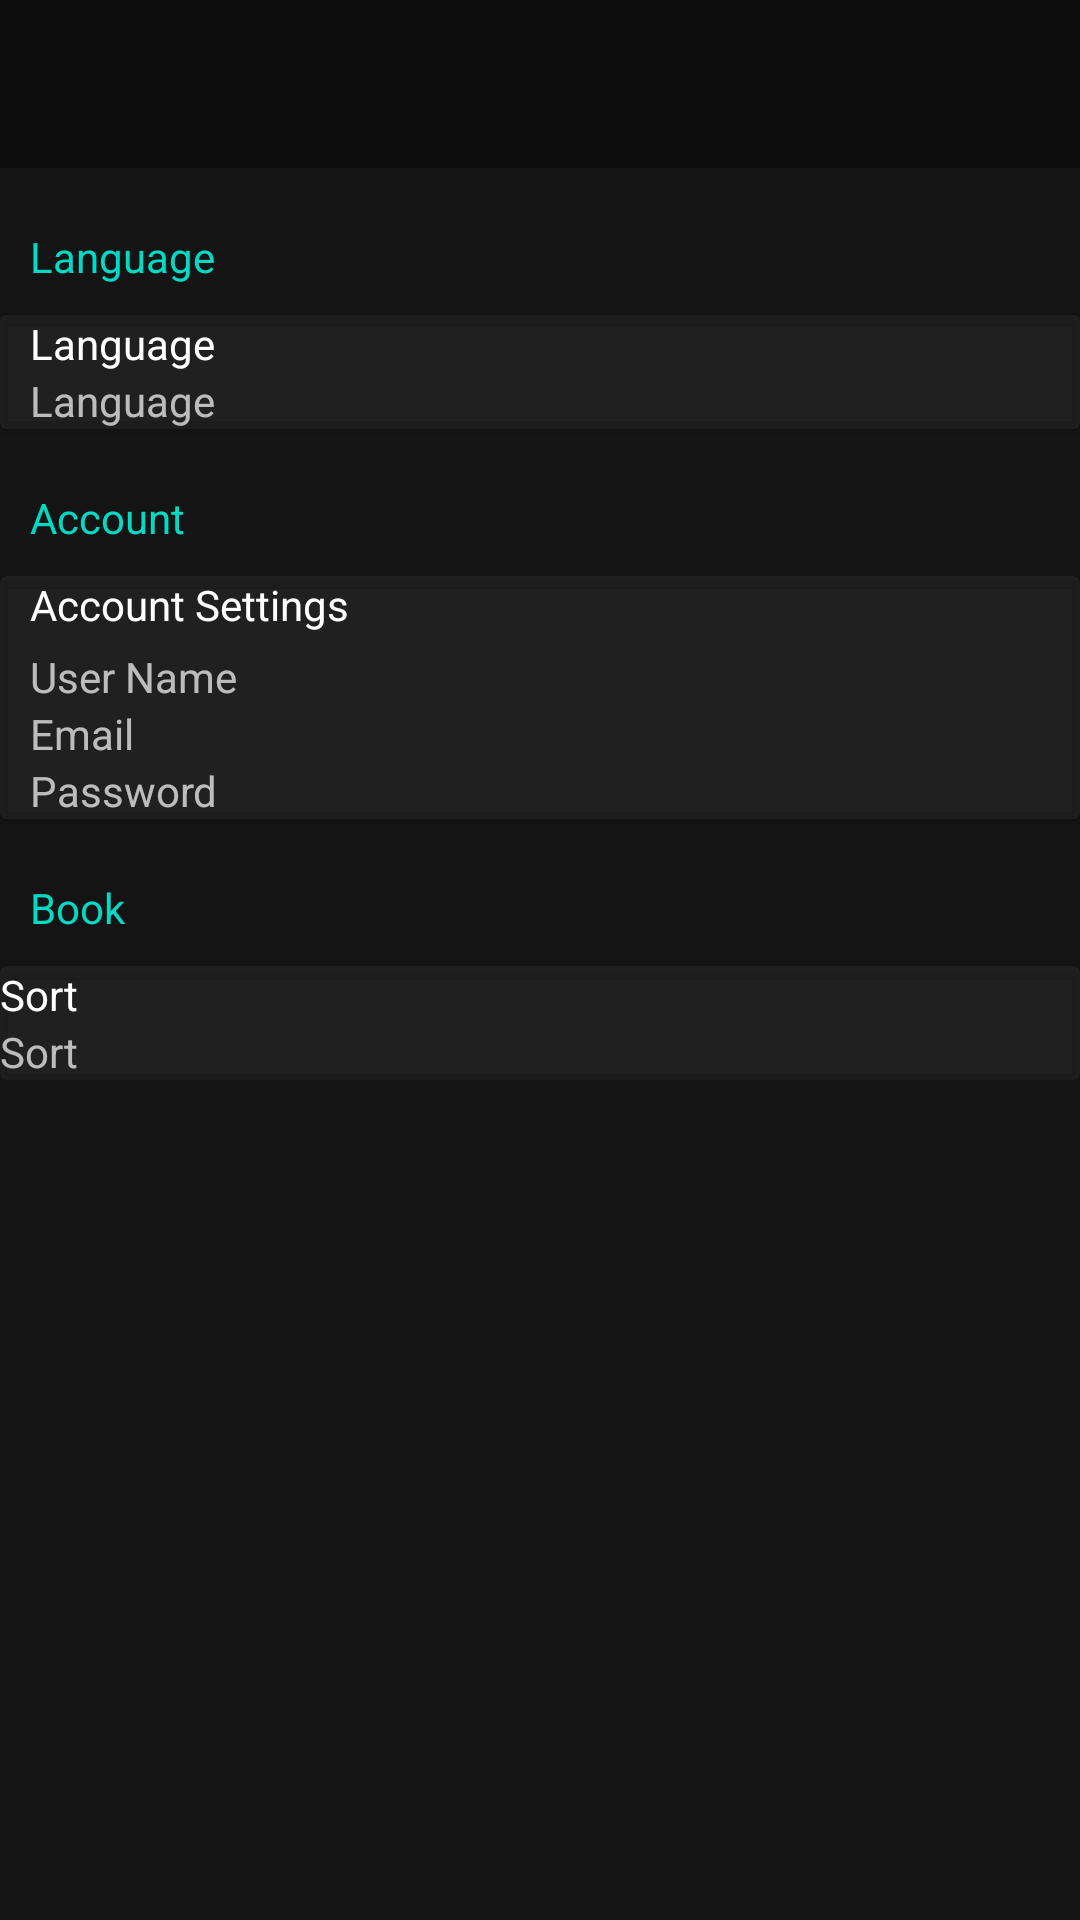

Here is an Android app screen rendered from its layout file. Give the layout XML and the strings, colors and styles it references.
<!-- AndroidManifest.xml: application theme Theme.ELib -->
<!-- res/layout/activity_settings.xml -->
<?xml version="1.0" encoding="utf-8"?>
<RelativeLayout xmlns:android="http://schemas.android.com/apk/res/android"
    xmlns:app="http://schemas.android.com/apk/res-auto"
    xmlns:tools="http://schemas.android.com/tools"
    android:layout_width="match_parent"
    android:layout_height="match_parent"
    tools:context=".main.settings.SettingsActivity">

    <include
        layout="@layout/actionbar"
        android:id="@+id/activity_settings_actionbar" />

    <ScrollView
        android:layout_width="match_parent"
        android:layout_height="match_parent"
        android:layout_below="@id/activity_settings_actionbar">

        <RelativeLayout
            android:layout_width="match_parent"
            android:layout_height="wrap_content">

            <TextView
                android:id="@+id/activity_settings_tv_language"
                android:layout_width="wrap_content"
                android:layout_height="wrap_content"
                android:layout_marginTop="20dp"
                android:layout_marginStart="10dp"
                android:text="@string/language"
                android:textColor="@color/teal_200" />

            <androidx.cardview.widget.CardView
                android:id="@+id/activity_settings_card_language"
                android:layout_width="match_parent"
                android:layout_height="wrap_content"
                app:cardBackgroundColor="#0DFFFFFF"
                android:layout_below="@id/activity_settings_tv_language"
                android:layout_marginTop="10dp">

                <LinearLayout
                    android:layout_width="wrap_content"
                    android:layout_height="wrap_content"
                    android:orientation="vertical"
                    android:layout_marginStart="10dp">

                    <TextView
                        android:id="@+id/activity_settings_card_tv_language"
                        android:layout_width="wrap_content"
                        android:layout_height="wrap_content"
                        android:text="@string/language"
                        android:textColor="@color/white" />

                    <TextView
                        android:id="@+id/activity_settings_card_tv_currentLang"
                        android:layout_width="wrap_content"
                        android:layout_height="wrap_content"
                        android:text="@string/language" />

                </LinearLayout>

            </androidx.cardview.widget.CardView>

            <TextView
                android:id="@+id/activity_settings_tv_account"
                android:layout_width="wrap_content"
                android:layout_height="wrap_content"
                android:layout_marginTop="20dp"
                android:layout_marginStart="10dp"
                android:layout_below="@id/activity_settings_card_language"
                android:text="@string/account"
                android:textColor="@color/teal_200" />

            <androidx.cardview.widget.CardView
                android:id="@+id/activity_settings_card_account"
                android:layout_width="match_parent"
                android:layout_height="wrap_content"
                app:cardBackgroundColor="#0DFFFFFF"
                android:layout_below="@id/activity_settings_tv_account"
                android:layout_marginTop="10dp">

                <LinearLayout
                    android:layout_width="wrap_content"
                    android:layout_height="wrap_content"
                    android:orientation="vertical"
                    android:layout_marginStart="10dp">

                    <TextView
                        android:id="@+id/activity_settings_card_tv_account"
                        android:layout_width="wrap_content"
                        android:layout_height="wrap_content"
                        android:text="@string/account_settings"
                        android:textColor="@color/white"
                        android:layout_marginBottom="5dp"/>

                    <TextView
                        android:id="@+id/activity_settings_card_tv_userName"
                        android:layout_width="wrap_content"
                        android:layout_height="wrap_content"
                        android:text="@string/user_name" />

                    <TextView
                        android:id="@+id/activity_settings_card_tv_email"
                        android:layout_width="wrap_content"
                        android:layout_height="wrap_content"
                        android:text="@string/prompt_email" />

                    <TextView
                        android:id="@+id/activity_settings_card_tv_password"
                        android:layout_width="wrap_content"
                        android:layout_height="wrap_content"
                        android:text="@string/password" />

                </LinearLayout>

            </androidx.cardview.widget.CardView>

            <TextView
                android:id="@+id/activity_settings_tv_book"
                android:layout_width="wrap_content"
                android:layout_height="wrap_content"
                android:layout_marginTop="20dp"
                android:layout_marginStart="10dp"
                android:layout_below="@id/activity_settings_card_account"
                android:text="@string/book"
                android:textColor="@color/teal_200" />

            <androidx.cardview.widget.CardView
                android:id="@+id/activity_settings_card_sortingBook"
                android:layout_width="match_parent"
                android:layout_height="wrap_content"
                android:layout_below="@id/activity_settings_tv_book"
                app:cardBackgroundColor="#0DFFFFFF"
                android:layout_marginTop="10dp">

                <LinearLayout
                    android:layout_width="wrap_content"
                    android:layout_height="wrap_content"
                    android:orientation="vertical">

                    <TextView
                        android:id="@+id/activity_settings_card_tv_sortingType"
                        android:layout_width="wrap_content"
                        android:layout_height="wrap_content"
                        android:text="@string/sort"
                        android:textColor="@color/white" />

                    <TextView
                        android:id="@+id/activity_settings_card_tv_currentSortingType"
                        android:layout_width="wrap_content"
                        android:layout_height="wrap_content"
                        android:text="@string/sort" />

                </LinearLayout>

            </androidx.cardview.widget.CardView>

        </RelativeLayout>

    </ScrollView>

</RelativeLayout>
<!-- res/layout/actionbar.xml (included above) -->
<?xml version="1.0" encoding="utf-8"?>
<androidx.appcompat.widget.Toolbar xmlns:android="http://schemas.android.com/apk/res/android"
    android:layout_width="match_parent"
    android:layout_height="wrap_content"
    android:background="#0c0c0c" />
<!-- resources referenced by this layout -->
<resources>
  <color name="teal_200">#FF03DAC5</color>
  <color name="white">#FFFFFFFF</color>
  <string name="account">Account</string>
  <string name="account_settings">Account Settings</string>
  <string name="book">Book</string>
  <string name="language">Language</string>
  <string name="password">Password</string>
  <string name="prompt_email">Email</string>
  <string name="sort">Sort</string>
  <string name="user_name">User Name</string>
  <style name="Theme.ELib" parent="Theme.AppCompat.NoActionBar">
          
          <item name="android:colorBackground">#141414</item>
          <item name="android:colorPrimary">#0C0C0C</item>
          <item name="colorPrimaryDark">#0C0C0C</item>
          <item name="colorButtonNormal">#292929</item>
          <item name="colorPrimaryVariant">@color/purple_700</item>
          <item name="colorOnPrimary">@color/white</item>
          
          <item name="colorSecondary">@color/teal_200</item>
          <item name="colorSecondaryVariant">@color/teal_700</item>
          <item name="colorOnSecondary">@color/black</item>
          
          <item name="android:statusBarColor">#0C0C0C</item>
          
          
      </style>
  <color name="purple_700">#FF3700B3</color>
  <color name="teal_700">#FF018786</color>
  <color name="black">#FF000000</color>
</resources>
